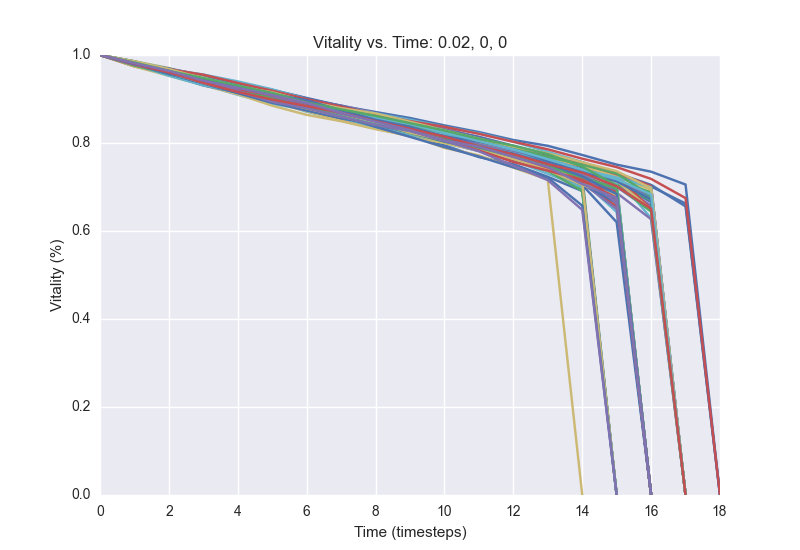

The data file committed next to this chart (first rows):
1.0, 0.98, 0.9628, 0.9404, 0.9248, 0.9028, 0.8848, 0.8648, 0.848, 0.8292, 0.8152, 0.802, 0.782, 0.766, 0.7464, 0.7272, 0.6976, 0.0
1.0, 0.9824, 0.9632, 0.942, 0.924, 0.8984, 0.878, 0.8608, 0.846, 0.8312, 0.8136, 0.7916, 0.7704, 0.75, 0.7052, 0.0
1.0, 0.976, 0.958, 0.9404, 0.9208, 0.9012, 0.888, 0.8692, 0.8504, 0.8396, 0.8176, 0.7932, 0.7708, 0.7508, 0.7336, 0.7032, 0.0
1.0, 0.982, 0.9592, 0.9388, 0.9184, 0.9028, 0.8836, 0.8648, 0.8488, 0.83, 0.8096, 0.7964, 0.7756, 0.7588, 0.742, 0.7156, 0.68, 0.0
1.0, 0.9856, 0.9704, 0.95, 0.9296, 0.9088, 0.8936, 0.8772, 0.8568, 0.8368, 0.8136, 0.7956, 0.768, 0.7388, 0.7092, 0.6564, 0.0
1.0, 0.9796, 0.9568, 0.9372, 0.9188, 0.8968, 0.8764, 0.8592, 0.8364, 0.8168, 0.8004, 0.782, 0.7636, 0.75, 0.7264, 0.6968, 0.0
1.0, 0.9796, 0.958, 0.9368, 0.9132, 0.8984, 0.8776, 0.8548, 0.8344, 0.8156, 0.7948, 0.768, 0.752, 0.7232, 0.6908, 0.0
1.0, 0.9796, 0.9596, 0.9408, 0.9152, 0.8976, 0.8836, 0.8612, 0.8436, 0.824, 0.8084, 0.7928, 0.7712, 0.7468, 0.7252, 0.0
1.0, 0.9772, 0.958, 0.94, 0.922, 0.902, 0.8764, 0.858, 0.8384, 0.8236, 0.8052, 0.7868, 0.7688, 0.75, 0.7292, 0.698, 0.6788, 0.0
1.0, 0.9824, 0.9608, 0.9432, 0.9256, 0.9044, 0.886, 0.8696, 0.8504, 0.834, 0.8128, 0.7916, 0.7716, 0.7508, 0.7276, 0.7012, 0.0
1.0, 0.9748, 0.9568, 0.9348, 0.9128, 0.8916, 0.8728, 0.8548, 0.8328, 0.8172, 0.7888, 0.772, 0.744, 0.7168, 0.0
1.0, 0.9852, 0.9692, 0.944, 0.9232, 0.908, 0.888, 0.8676, 0.8492, 0.8292, 0.8152, 0.8012, 0.7772, 0.7636, 0.7368, 0.6972, 0.0
1.0, 0.9768, 0.9572, 0.9396, 0.9192, 0.9, 0.8868, 0.8656, 0.8464, 0.8256, 0.8072, 0.7856, 0.7696, 0.7384, 0.7088, 0.6716, 0.0
1.0, 0.9844, 0.9656, 0.944, 0.9232, 0.902, 0.8828, 0.868, 0.85, 0.8316, 0.8108, 0.7872, 0.764, 0.7376, 0.696, 0.0
1.0, 0.9776, 0.9572, 0.9408, 0.9244, 0.9064, 0.888, 0.8732, 0.86, 0.8408, 0.8196, 0.8044, 0.7792, 0.7588, 0.7284, 0.6972, 0.0
1.0, 0.982, 0.968, 0.952, 0.9316, 0.9108, 0.8888, 0.8696, 0.8532, 0.842, 0.822, 0.8028, 0.7848, 0.7612, 0.7364, 0.708, 0.6576, 0.0
1.0, 0.9812, 0.9592, 0.9424, 0.922, 0.9036, 0.8864, 0.8688, 0.8464, 0.8276, 0.8112, 0.7916, 0.7644, 0.7432, 0.7032, 0.0
1.0, 0.976, 0.962, 0.9492, 0.936, 0.92, 0.9016, 0.8768, 0.8592, 0.8436, 0.8252, 0.8056, 0.7788, 0.7536, 0.7256, 0.692, 0.0
1.0, 0.9788, 0.9612, 0.9428, 0.9256, 0.9108, 0.8936, 0.876, 0.86, 0.8352, 0.82, 0.8008, 0.7828, 0.76, 0.7304, 0.702, 0.0
1.0, 0.9856, 0.9644, 0.9424, 0.9188, 0.8988, 0.8836, 0.866, 0.8516, 0.8328, 0.8168, 0.7896, 0.7664, 0.7448, 0.7256, 0.6784, 0.0
1.0, 0.9816, 0.9612, 0.9432, 0.926, 0.9124, 0.898, 0.8836, 0.864, 0.8488, 0.8336, 0.8116, 0.7912, 0.772, 0.7452, 0.7156, 0.6784, 0.0
1.0, 0.9856, 0.962, 0.9392, 0.922, 0.9032, 0.8836, 0.8644, 0.848, 0.8304, 0.8096, 0.788, 0.7652, 0.7468, 0.7232, 0.6928, 0.0
1.0, 0.9792, 0.958, 0.9404, 0.9248, 0.9132, 0.8952, 0.874, 0.8528, 0.8328, 0.8132, 0.7888, 0.7704, 0.7452, 0.7256, 0.6892, 0.0
1.0, 0.9788, 0.9552, 0.9328, 0.912, 0.8964, 0.8712, 0.8528, 0.8372, 0.822, 0.8032, 0.7844, 0.7588, 0.7416, 0.7128, 0.6792, 0.0
1.0, 0.9824, 0.9624, 0.94, 0.9236, 0.9064, 0.888, 0.8724, 0.8536, 0.8356, 0.8216, 0.8028, 0.7792, 0.7588, 0.7464, 0.7312, 0.7012, 0.6624, 0.0
1.0, 0.9776, 0.9572, 0.9344, 0.916, 0.8944, 0.876, 0.858, 0.8424, 0.8244, 0.8044, 0.7896, 0.7748, 0.7572, 0.7388, 0.7064, 0.6788, 0.0
1.0, 0.9812, 0.9588, 0.9356, 0.9124, 0.8924, 0.8736, 0.854, 0.8388, 0.8208, 0.8056, 0.7884, 0.7628, 0.7372, 0.7044, 0.6844, 0.0
1.0, 0.982, 0.9604, 0.9404, 0.9212, 0.9048, 0.88, 0.8656, 0.8476, 0.8308, 0.8124, 0.79, 0.7692, 0.7504, 0.728, 0.7, 0.6464, 0.0
1.0, 0.9844, 0.964, 0.9444, 0.9224, 0.9012, 0.8828, 0.864, 0.848, 0.8268, 0.8084, 0.7928, 0.774, 0.7552, 0.7168, 0.688, 0.0
1.0, 0.9772, 0.9592, 0.9436, 0.9204, 0.9068, 0.8908, 0.8708, 0.8528, 0.832, 0.8112, 0.7884, 0.7628, 0.7408, 0.7212, 0.6768, 0.0
1.0, 0.9816, 0.9692, 0.9536, 0.9364, 0.9208, 0.9024, 0.8844, 0.8704, 0.8568, 0.84, 0.8248, 0.8068, 0.7936, 0.7728, 0.7508, 0.7348, 0.7056, 0.0
1.0, 0.9816, 0.9592, 0.942, 0.9204, 0.9, 0.8828, 0.8612, 0.8456, 0.8292, 0.8124, 0.7948, 0.7716, 0.744, 0.7104, 0.6792, 0.0
1.0, 0.974, 0.9572, 0.9336, 0.9204, 0.9, 0.8832, 0.86, 0.8444, 0.8288, 0.808, 0.7872, 0.7652, 0.7408, 0.7076, 0.6564, 0.0
1.0, 0.9796, 0.9612, 0.94, 0.922, 0.9064, 0.8888, 0.8748, 0.8584, 0.8404, 0.8156, 0.7924, 0.7696, 0.7524, 0.7156, 0.0
1.0, 0.978, 0.9564, 0.9372, 0.9212, 0.906, 0.8872, 0.8708, 0.8512, 0.8324, 0.8144, 0.8004, 0.7776, 0.7512, 0.72, 0.684, 0.0
1.0, 0.9796, 0.9548, 0.9324, 0.9096, 0.8888, 0.8756, 0.8564, 0.8372, 0.8172, 0.8, 0.782, 0.758, 0.7368, 0.7088, 0.6812, 0.0
1.0, 0.9788, 0.9604, 0.9412, 0.9176, 0.9036, 0.8856, 0.868, 0.8508, 0.8316, 0.8136, 0.7936, 0.7728, 0.7536, 0.724, 0.678, 0.0
1.0, 0.9812, 0.9568, 0.9368, 0.9192, 0.9056, 0.8928, 0.8764, 0.8576, 0.8404, 0.8176, 0.8008, 0.7784, 0.7632, 0.7416, 0.7148, 0.688, 0.0
1.0, 0.9804, 0.9612, 0.942, 0.9228, 0.9048, 0.886, 0.868, 0.8516, 0.8336, 0.8116, 0.7912, 0.7732, 0.7476, 0.7204, 0.6764, 0.0
1.0, 0.978, 0.9636, 0.9448, 0.9292, 0.9108, 0.8976, 0.8852, 0.868, 0.8492, 0.8312, 0.8132, 0.7924, 0.7744, 0.7452, 0.7236, 0.698, 0.0
1.0, 0.9804, 0.9608, 0.942, 0.9172, 0.8972, 0.8728, 0.8504, 0.8324, 0.8152, 0.8, 0.7832, 0.7652, 0.7388, 0.7024, 0.0
1.0, 0.9816, 0.9636, 0.9424, 0.9232, 0.9048, 0.8876, 0.8688, 0.8488, 0.8328, 0.8136, 0.7932, 0.7704, 0.7476, 0.7292, 0.7108, 0.676, 0.0
1.0, 0.9756, 0.9552, 0.9388, 0.9228, 0.9096, 0.8968, 0.8748, 0.858, 0.836, 0.8216, 0.8044, 0.7888, 0.7692, 0.7412, 0.7168, 0.6796, 0.0
1.0, 0.9796, 0.9576, 0.9408, 0.922, 0.9024, 0.884, 0.8628, 0.8452, 0.8268, 0.8112, 0.794, 0.7724, 0.756, 0.7296, 0.7076, 0.6732, 0.0
1.0, 0.9824, 0.9672, 0.944, 0.9232, 0.904, 0.8904, 0.87, 0.8536, 0.8336, 0.8196, 0.8012, 0.7776, 0.7564, 0.7272, 0.6836, 0.0
1.0, 0.9808, 0.9616, 0.9468, 0.9236, 0.9072, 0.886, 0.8652, 0.8492, 0.8344, 0.8148, 0.7964, 0.7776, 0.7516, 0.7348, 0.7004, 0.0
1.0, 0.978, 0.9584, 0.9312, 0.9108, 0.8848, 0.864, 0.8496, 0.8316, 0.8168, 0.8004, 0.7824, 0.7648, 0.7452, 0.7284, 0.7032, 0.0
1.0, 0.9836, 0.9676, 0.9556, 0.94, 0.922, 0.9, 0.8816, 0.8672, 0.8528, 0.8368, 0.822, 0.8032, 0.78, 0.7568, 0.7288, 0.7036, 0.0
1.0, 0.9788, 0.9604, 0.9416, 0.9224, 0.9092, 0.8912, 0.874, 0.856, 0.84, 0.8188, 0.8044, 0.7848, 0.7672, 0.7408, 0.7112, 0.6656, 0.0
1.0, 0.9796, 0.96, 0.9436, 0.9264, 0.9056, 0.8876, 0.8672, 0.8476, 0.8316, 0.8128, 0.7936, 0.7764, 0.7584, 0.73, 0.7088, 0.6696, 0.0
1.0, 0.9792, 0.9612, 0.9372, 0.9228, 0.9064, 0.8888, 0.8664, 0.8484, 0.8344, 0.8216, 0.802, 0.7816, 0.7572, 0.728, 0.6904, 0.0
1.0, 0.9808, 0.9636, 0.9408, 0.9216, 0.904, 0.8868, 0.8704, 0.8532, 0.8356, 0.8212, 0.8064, 0.788, 0.7736, 0.7512, 0.7108, 0.682, 0.0
1.0, 0.974, 0.9528, 0.9316, 0.916, 0.8972, 0.8828, 0.866, 0.852, 0.8336, 0.812, 0.79, 0.7672, 0.7464, 0.7204, 0.6872, 0.0
1.0, 0.98, 0.958, 0.9396, 0.9208, 0.9016, 0.8836, 0.8668, 0.8492, 0.8316, 0.8144, 0.7952, 0.7768, 0.7604, 0.7388, 0.7224, 0.6288, 0.0
1.0, 0.9812, 0.9552, 0.9308, 0.9152, 0.8928, 0.8744, 0.8564, 0.8432, 0.8256, 0.8072, 0.7856, 0.7668, 0.7384, 0.7108, 0.0
1.0, 0.9792, 0.958, 0.9368, 0.9192, 0.9008, 0.8808, 0.8636, 0.8448, 0.8304, 0.8096, 0.7832, 0.76, 0.7448, 0.7008, 0.0
1.0, 0.9836, 0.9612, 0.9424, 0.9228, 0.9052, 0.886, 0.8676, 0.854, 0.8356, 0.818, 0.7988, 0.782, 0.7628, 0.7476, 0.7252, 0.65, 0.0
1.0, 0.9808, 0.964, 0.9448, 0.92, 0.9028, 0.8864, 0.87, 0.852, 0.8356, 0.818, 0.7924, 0.776, 0.7532, 0.7184, 0.6868, 0.6268, 0.0
1.0, 0.9788, 0.9592, 0.9376, 0.9196, 0.8996, 0.882, 0.8624, 0.8456, 0.8296, 0.8112, 0.79, 0.7752, 0.756, 0.738, 0.7096, 0.0
1.0, 0.9776, 0.9584, 0.9412, 0.9184, 0.9024, 0.8808, 0.8572, 0.8368, 0.8184, 0.8044, 0.7848, 0.7604, 0.73, 0.6996, 0.0
1.0, 0.9836, 0.964, 0.9456, 0.9268, 0.9148, 0.9004, 0.8844, 0.864, 0.8472, 0.8296, 0.814, 0.7936, 0.774, 0.756, 0.7316, 0.7048, 0.656, 0.0
... 39 more rows
